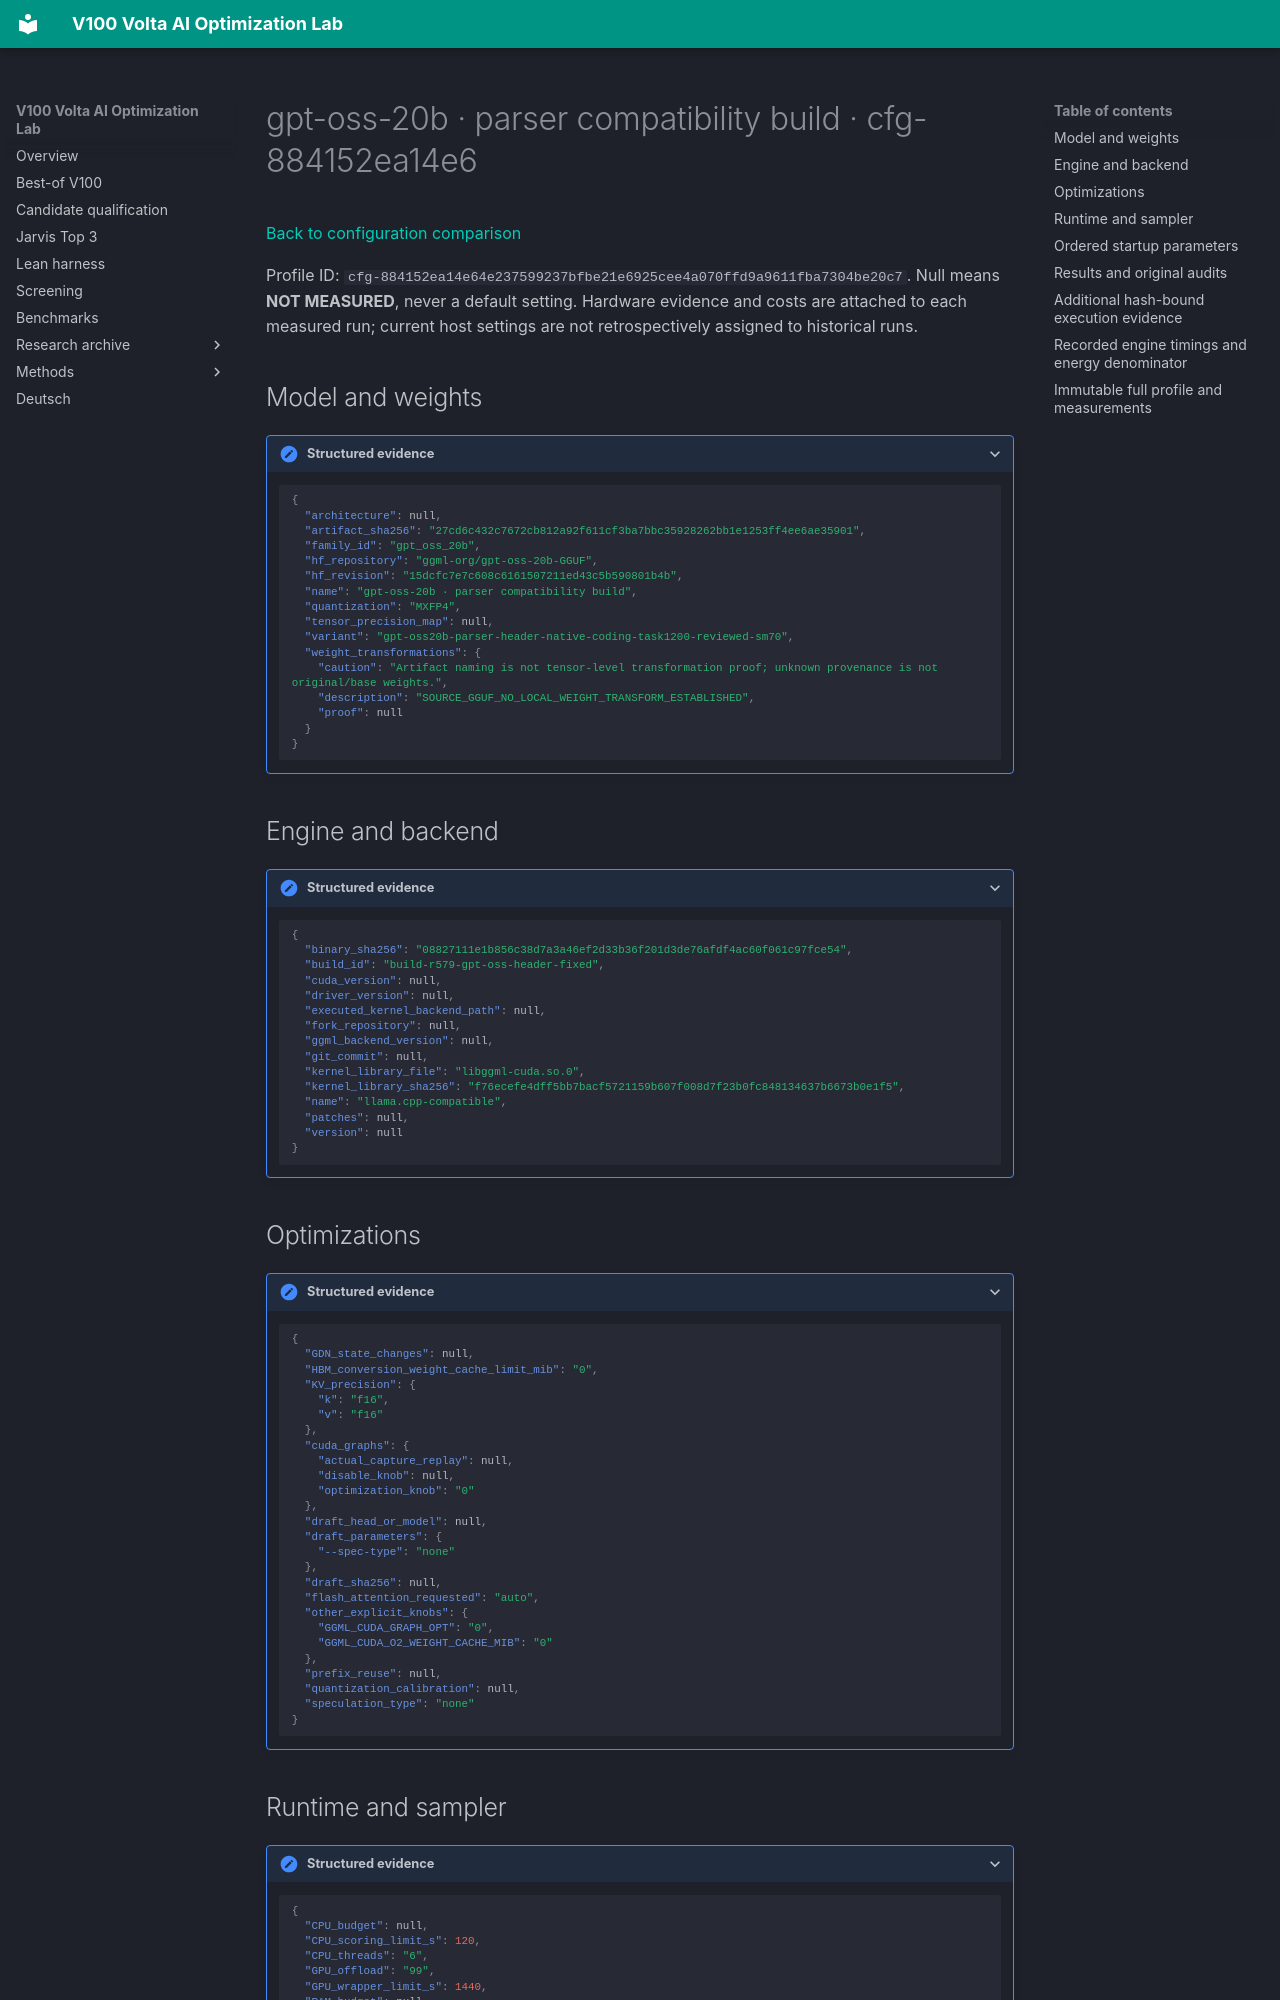

repository: Maxxxel/v100-volta-ai-optimization-lab · page: configuration-profiles/cfg-884152ea14e64e237599237bfbe21e6925cee4a070ffd9a9611fba7304be20c7/index.html · generator: mkdocs

# gpt-oss-20b · parser compatibility build · cfg-884152ea14e6

[Back to configuration comparison](../configuration-comparison.md)

Profile ID: `cfg-884152ea14e64e237599237bfbe21e6925cee4a070ffd9a9611fba7304be20c7`. Null means **NOT MEASURED**, never a default setting. Hardware evidence and costs are attached to each measured run; current host settings are not retrospectively assigned to historical runs.

## Model and weights

<details class="lab-evidence"><summary>Structured evidence</summary>

```json
{
  "architecture": null,
  "artifact_sha256": "27cd6c432c7672cb812a92f611cf3ba7bbc35928262bb1e1253ff4ee6ae35901",
  "family_id": "gpt_oss_20b",
  "hf_repository": "ggml-org/gpt-oss-20b-GGUF",
  "hf_revision": "15dcfc7e7c608c6161507211ed43c5b590801b4b",
  "name": "gpt-oss-20b · parser compatibility build",
  "quantization": "MXFP4",
  "tensor_precision_map": null,
  "variant": "gpt-oss20b-parser-header-native-coding-task1200-reviewed-sm70",
  "weight_transformations": {
    "caution": "Artifact naming is not tensor-level transformation proof; unknown provenance is not original/base weights.",
    "description": "SOURCE_GGUF_NO_LOCAL_WEIGHT_TRANSFORM_ESTABLISHED",
    "proof": null
  }
}
```

</details>

## Engine and backend

<details class="lab-evidence"><summary>Structured evidence</summary>

```json
{
  "binary_sha256": "08827111e1b856c38d7a3a46ef2d33b36f201d3de76afdf4ac60f061c97fce54",
  "build_id": "build-r579-gpt-oss-header-fixed",
  "cuda_version": null,
  "driver_version": null,
  "executed_kernel_backend_path": null,
  "fork_repository": null,
  "ggml_backend_version": null,
  "git_commit": null,
  "kernel_library_file": "libggml-cuda.so.0",
  "kernel_library_sha256": "f76ecefe4dff5bb7bacf5721159b607f008d7f23b0fc848134637b6673b0e1f5",
  "name": "llama.cpp-compatible",
  "patches": null,
  "version": null
}
```

</details>

## Optimizations

<details class="lab-evidence"><summary>Structured evidence</summary>

```json
{
  "GDN_state_changes": null,
  "HBM_conversion_weight_cache_limit_mib": "0",
  "KV_precision": {
    "k": "f16",
    "v": "f16"
  },
  "cuda_graphs": {
    "actual_capture_replay": null,
    "disable_knob": null,
    "optimization_knob": "0"
  },
  "draft_head_or_model": null,
  "draft_parameters": {
    "--spec-type": "none"
  },
  "draft_sha256": null,
  "flash_attention_requested": "auto",
  "other_explicit_knobs": {
    "GGML_CUDA_GRAPH_OPT": "0",
    "GGML_CUDA_O2_WEIGHT_CACHE_MIB": "0"
  },
  "prefix_reuse": null,
  "quantization_calibration": null,
  "speculation_type": "none"
}
```

</details>

## Runtime and sampler

<details class="lab-evidence"><summary>Structured evidence</summary>

```json
{
  "CPU_budget": null,
  "CPU_scoring_limit_s": 120,
  "CPU_threads": "6",
  "GPU_offload": "99",
  "GPU_wrapper_limit_s": 1440,
  "RAM_budget": null,
  "VRAM_budget_mib": 14336,
  "batch": "2048",
  "benchmark_task_limit_s": 1200,
  "chat_template_sha256": "a4c9919cbbd4acdd51ccffe22da049264b1b73e59055fa58811a99efbd7c8146",
  "context": "8192",
  "execution_deadline_s": 1200,
  "max_output": 4096,
  "microbatch": "512",
  "native_template_controls": null,
  "power_limit_w": 300,
  "sampling": {
    "min_p": 0.0,
    "seed": 1001,
    "temperature": 1.0,
    "top_k": 0,
    "top_p": 1.0
  },
  "startup_limit_s": 180,
  "thinking_reasoning_requested": null,
  "timing_scope": "TASK_PHASE_ONLY",
  "tokenizer_identity": null
}
```

</details>
